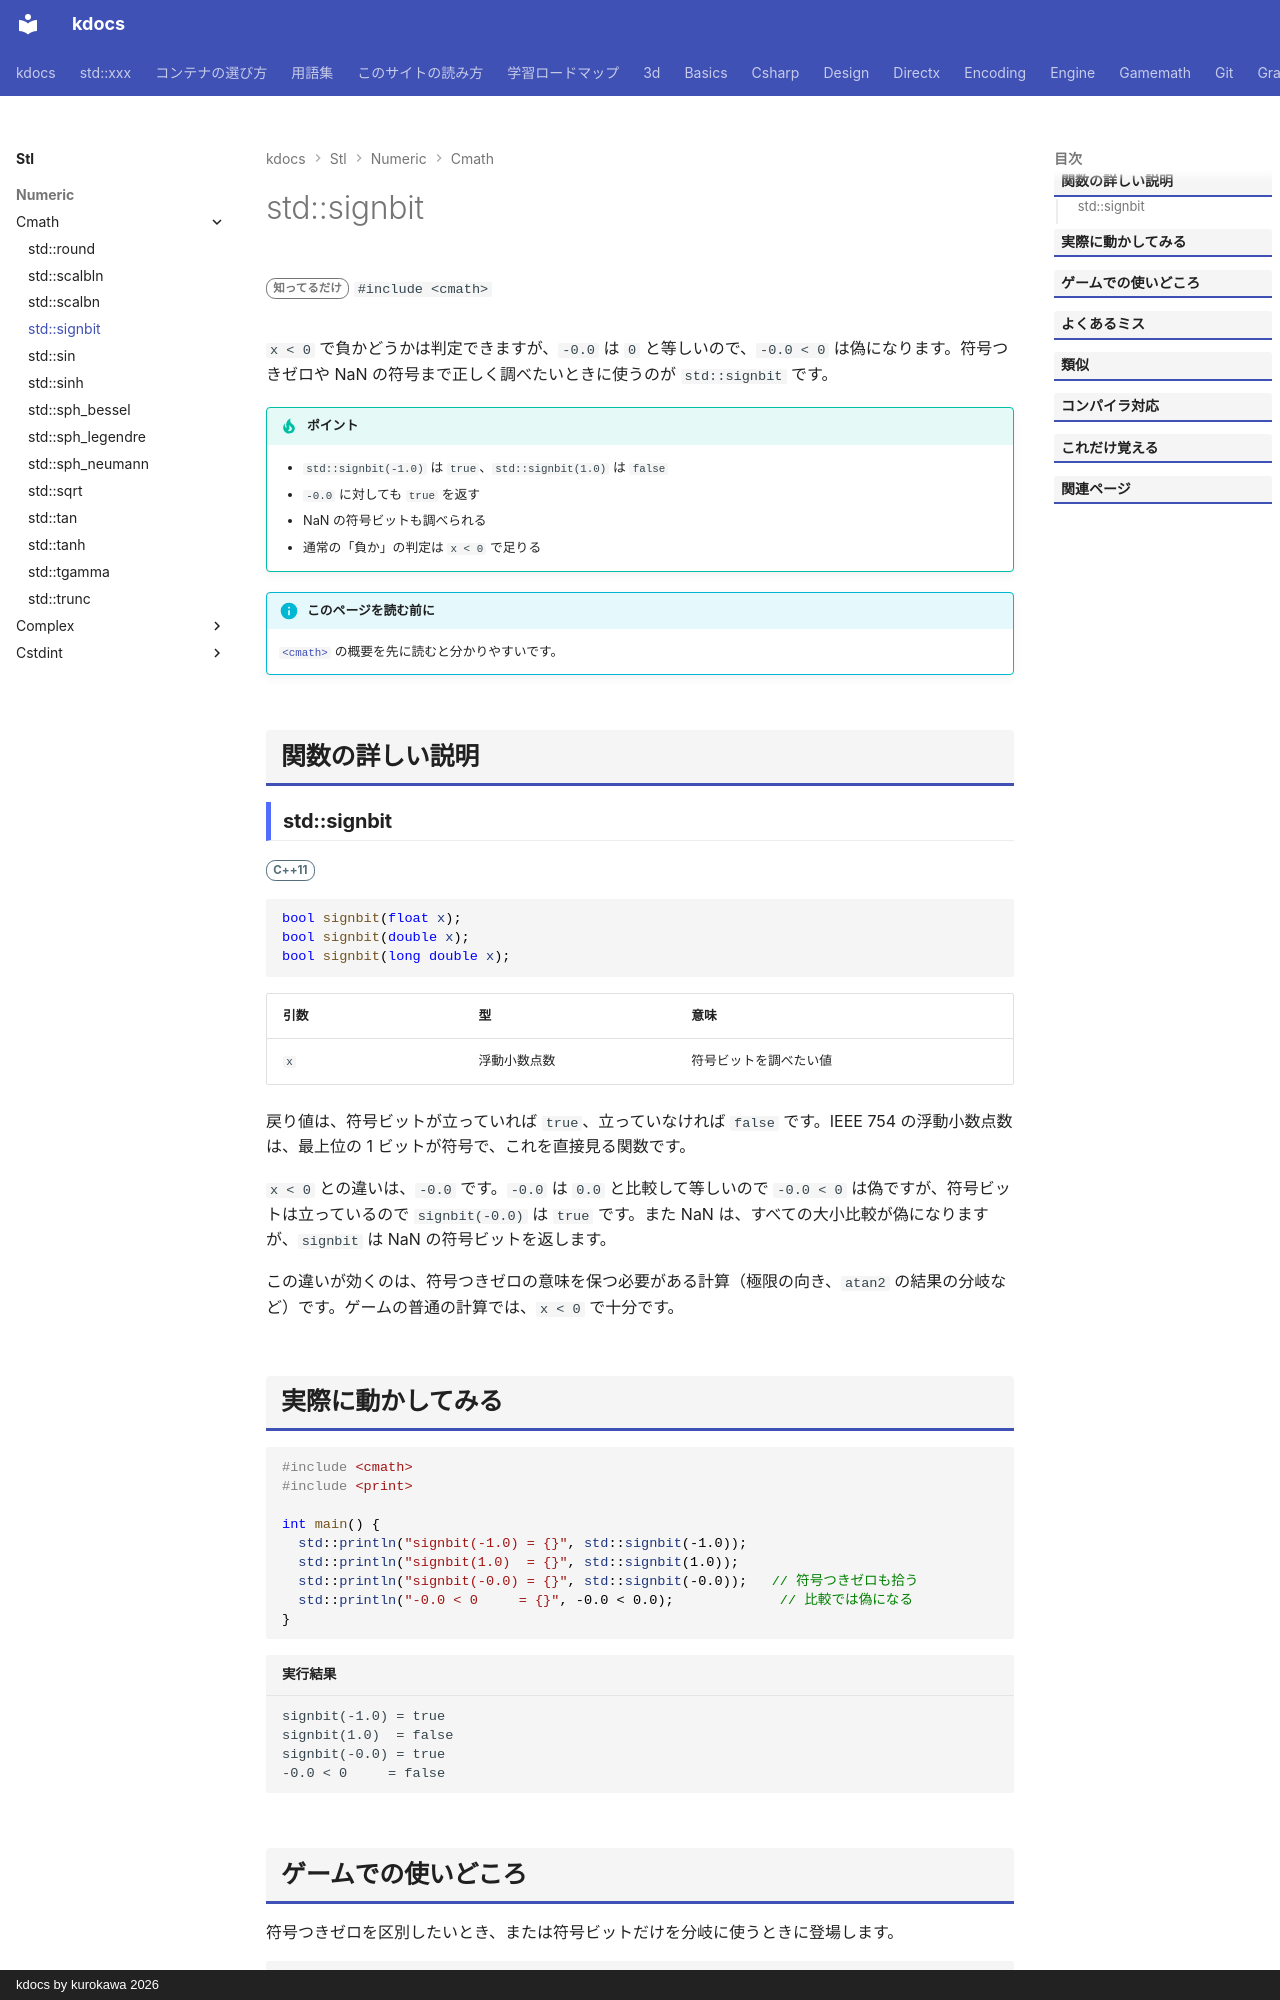

repository: qwzxdf/kdocs · page: stl/numeric/cmath/signbit/index.html · generator: mkdocs · copyright: kdocs by kurokawa 2026

---
title: std::signbit
summary: "符号ビットが立っているか（負か）を調べる。"
order: 27
group: 数学関数（<cmath>）
tags:
  - 数値
---

# std::signbit

<div class="page-badges" markdown>
<span class="rank rank-rare">知ってるだけ</span>
`#include <cmath>`
</div>

`x < 0` で負かどうかは判定できますが、`-0.0` は `0` と等しいので、`-0.0 < 0` は偽になります。符号つきゼロや NaN の符号まで正しく調べたいときに使うのが `std::signbit` です。

!!! tip "ポイント"
    - `std::signbit(-1.0)` は `true`、`std::signbit(1.0)` は `false`
    - `-0.0` に対しても `true` を返す
    - NaN の符号ビットも調べられる
    - 通常の「負か」の判定は `x < 0` で足りる

!!! info "このページを読む前に"
    [`<cmath>`](../cmath.md) の概要を先に読むと分かりやすいです。

## 関数の詳しい説明

### std::signbit {#signbit}

<span class="ver ver-11">C++11</span>

```cpp
bool signbit(float x);
bool signbit(double x);
bool signbit(long double x);
```

| 引数 | 型 | 意味 |
| --- | --- | --- |
| `x` | 浮動小数点数 | 符号ビットを調べたい値 |

戻り値は、符号ビットが立っていれば `true`、立っていなければ `false` です。IEEE 754 の浮動小数点数は、最上位の 1 ビットが符号で、これを直接見る関数です。

`x < 0` との違いは、`-0.0` です。`-0.0` は `0.0` と比較して等しいので `-0.0 < 0` は偽ですが、符号ビットは立っているので `signbit(-0.0)` は `true` です。また NaN は、すべての大小比較が偽になりますが、`signbit` は NaN の符号ビットを返します。

この違いが効くのは、符号つきゼロの意味を保つ必要がある計算（極限の向き、`atan2` の結果の分岐など）です。ゲームの普通の計算では、`x < 0` で十分です。
